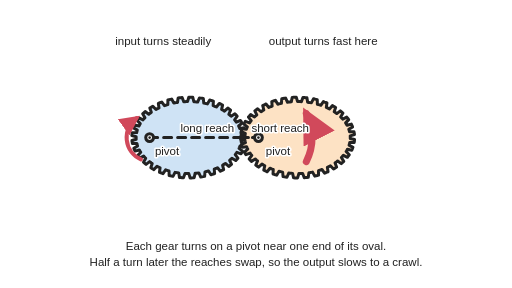
t = 0.00 s
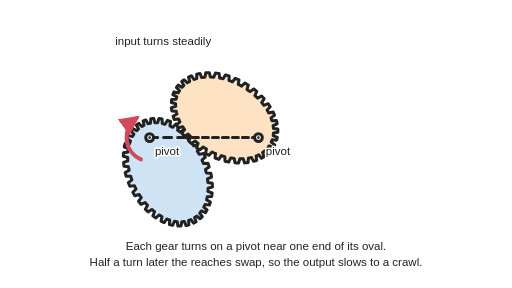
t = 1.04 s
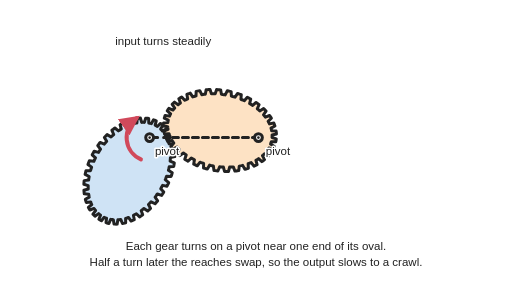
t = 2.02 s
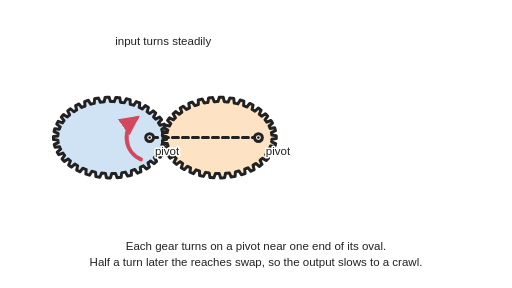
t = 3.00 s
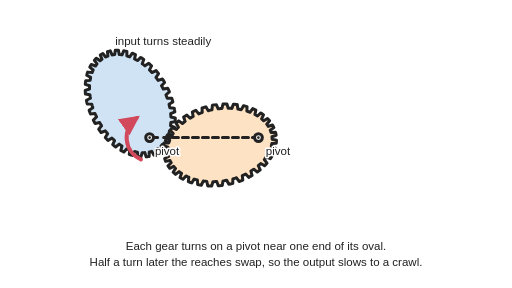
t = 4.01 s
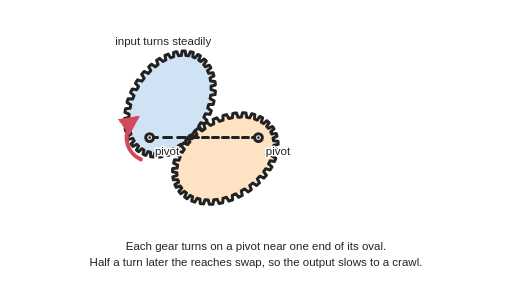
t = 5.02 s

The animated SVG that drew these frames (rendered in a browser with its animation timeline set to each time). Animation: 9 SMIL elements (animate=7,animateTransform=2); one cycle of 6.00 s, repeats indefinitely.

<svg xmlns="http://www.w3.org/2000/svg" viewBox="0 0 800 450" width="800" height="450" role="img">
<title>Two identical oval (elliptical) gears meshing, each turning on a pivot near one end of the oval: the left gear turns steadily, and because the reach from each pivot to the touching point keeps changing, the right gear speeds up and slows down once every turn. The animation turns the input at a steady speed: the contact point slides along the line between the pivots and the output whips round fast, then crawls.</title>
<rect width="800" height="450" fill="#ffffff"/>
<defs><marker id="ah" viewBox="0 0 10 10" refX="8" refY="5" markerWidth="5" markerHeight="5" orient="auto-start-reverse"><path d="M0,0 L10,5 L0,10 z" fill="#d1495b"/></marker>
<polygon id="gear" points="386.0,215.0 386.0,217.3 375.9,218.9 375.7,220.8 375.5,222.7 375.2,224.6 384.6,228.6 384.1,230.8 383.5,233.0 382.9,235.2 372.7,234.1 372.0,236.0 371.3,237.9 370.4,239.7 378.5,246.0 377.4,248.2 376.2,250.2 375.0,252.3 365.4,248.8 364.2,250.6 362.9,252.4 361.6,254.1 367.9,262.2 366.2,264.1 364.6,266.0 362.8,267.8 354.0,262.5 352.3,264.1 350.6,265.6 348.8,267.2 353.2,276.5 351.1,278.1 349.0,279.7 346.8,281.3 339.1,274.4 336.9,275.8 334.8,277.1 332.6,278.4 335.1,288.5 332.7,289.8 330.2,291.0 327.6,292.3 321.0,284.3 318.5,285.4 316.0,286.4 313.5,287.4 314.3,297.8 311.5,298.7 308.7,299.6 305.9,300.5 300.4,291.7 297.7,292.4 294.9,293.1 292.2,293.7 291.4,304.1 288.4,304.7 285.5,305.2 282.5,305.7 278.1,296.2 275.3,296.6 272.4,296.9 269.5,297.1 267.3,307.3 264.2,307.5 261.1,307.6 258.1,307.7 255.0,297.7 252.1,297.7 249.2,297.7 246.3,297.5 242.7,307.3 239.7,307.1 236.6,306.8 233.6,306.5 231.9,296.2 229.0,295.8 226.2,295.4 223.4,294.9 218.6,304.1 215.6,303.5 212.7,302.8 209.8,302.1 209.6,291.7 206.9,290.9 204.3,290.1 201.7,289.2 195.7,297.8 193.0,296.7 190.3,295.7 187.6,294.6 189.0,284.3 186.6,283.2 184.3,282.1 181.9,280.9 174.9,288.5 172.4,287.1 170.1,285.7 167.7,284.3 170.9,274.4 168.9,273.1 166.9,271.6 164.9,270.2 156.8,276.5 154.7,274.8 152.8,273.1 150.9,271.4 156.0,262.5 154.3,260.8 152.8,259.2 151.3,257.5 142.1,262.2 140.6,260.3 139.1,258.3 137.6,256.3 144.6,248.8 143.5,247.0 142.4,245.2 141.4,243.4 131.5,246.0 130.5,243.9 129.5,241.8 128.7,239.6 137.3,234.1 136.7,232.2 136.1,230.3 135.6,228.4 125.4,228.6 125.0,226.3 124.6,224.1 124.4,221.8 134.1,218.9 134.0,216.9 134.0,215.0 134.0,213.1 124.2,210.5 124.4,208.2 124.6,205.9 125.0,203.7 135.2,203.5 135.6,201.6 136.1,199.7 136.7,197.8 127.9,192.6 128.7,190.4 129.5,188.2 130.5,186.1 140.5,188.4 141.4,186.6 142.4,184.8 143.5,183.0 136.3,175.7 137.6,173.7 139.1,171.7 140.6,169.7 149.8,174.2 151.3,172.5 152.8,170.8 154.3,169.2 149.0,160.4 150.9,158.6 152.8,156.9 154.7,155.2 163.0,161.3 164.9,159.8 166.9,158.4 168.9,156.9 165.4,147.2 167.7,145.7 170.1,144.3 172.4,142.9 179.6,150.3 181.9,149.1 184.3,147.9 186.6,146.8 185.0,136.5 187.6,135.4 190.3,134.3 193.0,133.3 199.1,141.7 201.7,140.8 204.3,139.9 206.9,139.1 206.9,128.7 209.8,127.9 212.7,127.2 215.6,126.5 220.6,135.7 223.4,135.1 226.2,134.6 229.0,134.2 230.5,123.9 233.6,123.5 236.6,123.2 239.7,122.9 243.4,132.6 246.3,132.5 249.2,132.3 252.1,132.3 255.0,122.3 258.1,122.3 261.1,122.4 264.2,122.5 266.6,132.6 269.5,132.9 272.4,133.1 275.3,133.4 279.5,123.9 282.5,124.3 285.5,124.8 288.4,125.3 289.4,135.7 292.2,136.3 294.9,136.9 297.7,137.6 303.1,128.7 305.9,129.5 308.7,130.4 311.5,131.3 310.9,141.7 313.5,142.6 316.0,143.6 318.5,144.6 325.0,136.5 327.6,137.7 330.2,139.0 332.7,140.2 330.4,150.3 332.6,151.6 334.8,152.9 336.9,154.2 344.6,147.2 346.8,148.7 349.0,150.3 351.1,151.9 347.0,161.3 348.8,162.8 350.6,164.4 352.3,165.9 361.0,160.4 362.8,162.2 364.6,164.0 366.2,165.9 360.2,174.2 361.6,175.9 362.9,177.6 364.2,179.4 373.7,175.7 375.0,177.7 376.2,179.8 377.4,181.8 369.5,188.4 370.4,190.3 371.3,192.1 372.0,194.0 382.1,192.6 382.9,194.8 383.5,197.0 384.1,199.2 374.8,203.5 375.2,205.4 375.5,207.3 375.7,209.2 385.8,210.5 386.0,212.7" stroke="#222" stroke-width="3" vector-effect="non-scaling-stroke"/>
</defs>
<g stroke-linejoin="round" stroke-linecap="round">
<g transform="translate(380 215) scale(0.68) translate(-380 -215)">
<g><animateTransform attributeName="transform" type="rotate" dur="6s" repeatCount="indefinite" values="0 165 215;360 165 215"/><use href="#gear" fill="#cfe3f5"/></g>
<g><animateTransform attributeName="transform" type="rotate" dur="6s" repeatCount="indefinite" keyTimes="0.0000;0.0028;0.0056;0.0083;0.0118;0.0153;0.0188;0.0222;0.0257;0.0292;0.0333;0.0375;0.0424;0.0472;0.0528;0.0590;0.0660;0.0736;0.0826;0.0931;0.1056;0.1208;0.1382;0.1556;0.1729;0.1903;0.2076;0.2250;0.2424;0.2597;0.2771;0.2944;0.3118;0.3285;0.3451;0.3618;0.3785;0.3951;0.4118;0.4285;0.4451;0.4618;0.4785;0.4951;0.5118;0.5285;0.5451;0.5618;0.5785;0.5951;0.6118;0.6285;0.6458;0.6632;0.6806;0.6979;0.7153;0.7326;0.7500;0.7674;0.7847;0.8021;0.8194;0.8368;0.8542;0.8715;0.8882;0.9014;0.9125;0.9222;0.9306;0.9375;0.9437;0.9493;0.9549;0.9597;0.9639;0.9681;0.9722;0.9757;0.9792;0.9826;0.9861;0.9896;0.9931;0.9958;0.9986;1.0000" values="-0 415 215;-6.1 415 215;-12.2 415 215;-18.3 415 215;-25.7 415 215;-32.9 415 215;-39.8 415 215;-46.5 415 215;-52.8 415 215;-58.9 415 215;-65.7 415 215;-72 415 215;-78.9 415 215;-85.1 415 215;-91.6 415 215;-98.1 415 215;-104.5 415 215;-110.7 415 215;-117 415 215;-123.2 415 215;-129.4 415 215;-135.6 415 215;-141.3 415 215;-146 415 215;-149.8 415 215;-153.1 415 215;-155.9 415 215;-158.4 415 215;-160.6 415 215;-162.6 415 215;-164.4 415 215;-166 415 215;-167.5 415 215;-168.9 415 215;-170.2 415 215;-171.4 415 215;-172.5 415 215;-173.6 415 215;-174.7 415 215;-175.7 415 215;-176.8 415 215;-177.8 415 215;-178.7 415 215;-179.7 415 215;-180.7 415 215;-181.7 415 215;-182.7 415 215;-183.7 415 215;-184.7 415 215;-185.7 415 215;-186.8 415 215;-188 415 215;-189.2 415 215;-190.5 415 215;-191.8 415 215;-193.3 415 215;-194.9 415 215;-196.6 415 215;-198.5 415 215;-200.6 415 215;-202.9 415 215;-205.6 415 215;-208.7 415 215;-212.3 415 215;-216.5 415 215;-221.7 415 215;-227.9 415 215;-233.9 415 215;-240 415 215;-246.3 415 215;-252.6 415 215;-258.6 415 215;-264.7 415 215;-270.8 415 215;-277.5 415 215;-284 415 215;-290 415 215;-296.5 415 215;-303.5 415 215;-309.7 415 215;-316.1 415 215;-322.9 415 215;-330 415 215;-337.3 415 215;-344.7 415 215;-350.8 415 215;-356.9 415 215;-360 415 215"/><use href="#gear" fill="#fde2c4" transform="rotate(180 380 215)"/></g>
<line x1="165" y1="215" x2="380" y2="215" stroke="#222" stroke-width="3" vector-effect="non-scaling-stroke" stroke-dasharray="8 6"><animate attributeName="x2" dur="6s" repeatCount="indefinite" keyTimes="0.0000;0.0028;0.0056;0.0083;0.0118;0.0153;0.0188;0.0222;0.0257;0.0292;0.0333;0.0375;0.0424;0.0472;0.0528;0.0590;0.0660;0.0736;0.0826;0.0931;0.1056;0.1208;0.1382;0.1556;0.1729;0.1903;0.2076;0.2250;0.2424;0.2597;0.2771;0.2944;0.3118;0.3285;0.3451;0.3618;0.3785;0.3951;0.4118;0.4285;0.4451;0.4618;0.4785;0.4951;0.5118;0.5285;0.5451;0.5618;0.5785;0.5951;0.6118;0.6285;0.6458;0.6632;0.6806;0.6979;0.7153;0.7326;0.7500;0.7674;0.7847;0.8021;0.8194;0.8368;0.8542;0.8715;0.8882;0.9014;0.9125;0.9222;0.9306;0.9375;0.9437;0.9493;0.9549;0.9597;0.9639;0.9681;0.9722;0.9757;0.9792;0.9826;0.9861;0.9896;0.9931;0.9958;0.9986;1.0000" values="380;379.9;379.7;379.2;378.5;377.5;376.2;374.8;373;371.1;368.6;365.7;362.1;358.3;353.6;348;341.6;334.3;325.6;315.6;304.1;291;277.6;265.8;255.6;246.8;239.3;232.8;227.4;222.7;218.7;215.2;212.3;209.9;207.8;206.1;204.6;203.4;202.3;201.5;200.9;200.4;200.1;200;200;200.2;200.6;201.1;201.8;202.7;203.9;205.2;206.9;208.8;211.2;213.9;217.1;220.8;225.2;230.3;236.3;243.3;251.5;261.1;272.2;284.9;298.6;310.5;320.9;330.3;338.3;344.8;350.5;355.4;360;363.7;366.7;369.4;371.9;373.8;375.4;376.8;377.9;378.8;379.5;379.8;380;380"/></line>
<line x1="415" y1="215" x2="380" y2="215" stroke="#222" stroke-width="3" vector-effect="non-scaling-stroke" stroke-dasharray="6 4"><animate attributeName="x2" dur="6s" repeatCount="indefinite" keyTimes="0.0000;0.0028;0.0056;0.0083;0.0118;0.0153;0.0188;0.0222;0.0257;0.0292;0.0333;0.0375;0.0424;0.0472;0.0528;0.0590;0.0660;0.0736;0.0826;0.0931;0.1056;0.1208;0.1382;0.1556;0.1729;0.1903;0.2076;0.2250;0.2424;0.2597;0.2771;0.2944;0.3118;0.3285;0.3451;0.3618;0.3785;0.3951;0.4118;0.4285;0.4451;0.4618;0.4785;0.4951;0.5118;0.5285;0.5451;0.5618;0.5785;0.5951;0.6118;0.6285;0.6458;0.6632;0.6806;0.6979;0.7153;0.7326;0.7500;0.7674;0.7847;0.8021;0.8194;0.8368;0.8542;0.8715;0.8882;0.9014;0.9125;0.9222;0.9306;0.9375;0.9437;0.9493;0.9549;0.9597;0.9639;0.9681;0.9722;0.9757;0.9792;0.9826;0.9861;0.9896;0.9931;0.9958;0.9986;1.0000" values="380;379.9;379.7;379.2;378.5;377.5;376.2;374.8;373;371.1;368.6;365.7;362.1;358.3;353.6;348;341.6;334.3;325.6;315.6;304.1;291;277.6;265.8;255.6;246.8;239.3;232.8;227.4;222.7;218.7;215.2;212.3;209.9;207.8;206.1;204.6;203.4;202.3;201.5;200.9;200.4;200.1;200;200;200.2;200.6;201.1;201.8;202.7;203.9;205.2;206.9;208.8;211.2;213.9;217.1;220.8;225.2;230.3;236.3;243.3;251.5;261.1;272.2;284.9;298.6;310.5;320.9;330.3;338.3;344.8;350.5;355.4;360;363.7;366.7;369.4;371.9;373.8;375.4;376.8;377.9;378.8;379.5;379.8;380;380"/></line>
<circle cx="165" cy="215" r="9" fill="#ffffff" stroke="#222" stroke-width="3" vector-effect="non-scaling-stroke"/><circle cx="165" cy="215" r="3" fill="#222"/>
<circle cx="415" cy="215" r="9" fill="#ffffff" stroke="#222" stroke-width="3" vector-effect="non-scaling-stroke"/><circle cx="415" cy="215" r="3" fill="#222"/>
<circle cx="380" cy="215" r="6" fill="#222"><animate attributeName="cx" dur="6s" repeatCount="indefinite" keyTimes="0.0000;0.0028;0.0056;0.0083;0.0118;0.0153;0.0188;0.0222;0.0257;0.0292;0.0333;0.0375;0.0424;0.0472;0.0528;0.0590;0.0660;0.0736;0.0826;0.0931;0.1056;0.1208;0.1382;0.1556;0.1729;0.1903;0.2076;0.2250;0.2424;0.2597;0.2771;0.2944;0.3118;0.3285;0.3451;0.3618;0.3785;0.3951;0.4118;0.4285;0.4451;0.4618;0.4785;0.4951;0.5118;0.5285;0.5451;0.5618;0.5785;0.5951;0.6118;0.6285;0.6458;0.6632;0.6806;0.6979;0.7153;0.7326;0.7500;0.7674;0.7847;0.8021;0.8194;0.8368;0.8542;0.8715;0.8882;0.9014;0.9125;0.9222;0.9306;0.9375;0.9437;0.9493;0.9549;0.9597;0.9639;0.9681;0.9722;0.9757;0.9792;0.9826;0.9861;0.9896;0.9931;0.9958;0.9986;1.0000" values="380;379.9;379.7;379.2;378.5;377.5;376.2;374.8;373;371.1;368.6;365.7;362.1;358.3;353.6;348;341.6;334.3;325.6;315.6;304.1;291;277.6;265.8;255.6;246.8;239.3;232.8;227.4;222.7;218.7;215.2;212.3;209.9;207.8;206.1;204.6;203.4;202.3;201.5;200.9;200.4;200.1;200;200;200.2;200.6;201.1;201.8;202.7;203.9;205.2;206.9;208.8;211.2;213.9;217.1;220.8;225.2;230.3;236.3;243.3;251.5;261.1;272.2;284.9;298.6;310.5;320.9;330.3;338.3;344.8;350.5;355.4;360;363.7;366.7;369.4;371.9;373.8;375.4;376.8;377.9;378.8;379.5;379.8;380;380"/></circle>
<path d="M145,265 A55,55 0 0 1 135,170" fill="none" stroke="#d1495b" stroke-width="4" vector-effect="non-scaling-stroke" marker-end="url(#ah)"/>
<path d="M525,270 A120,120 0 0 0 525,160" fill="none" stroke="#d1495b" stroke-width="7" vector-effect="non-scaling-stroke" marker-end="url(#ah)"><animate attributeName="opacity" dur="6s" repeatCount="indefinite" keyTimes="0;0.05;0.12;0.88;0.95;1" values="1;1;0;0;1;1"/></path>
</g>
</g>
<g font-family="Arial, Helvetica, sans-serif" font-size="18" fill="#222" text-anchor="middle" stroke="#ffffff" stroke-width="5" stroke-linejoin="round" paint-order="stroke">
<text x="255" y="70">input turns steadily</text>
<text x="505" y="70">output turns fast here<animate attributeName="opacity" dur="6s" repeatCount="indefinite" keyTimes="0;0.05;0.12;0.88;0.95;1" values="1;1;0;0;1;1"/></text>
<text x="261.0" y="242.2">pivot</text>
<text x="434.4" y="242.2">pivot</text>
<text x="323.9" y="205.5">long reach<animate attributeName="opacity" dur="6s" repeatCount="indefinite" keyTimes="0;0.05;0.12;0.88;0.95;1" values="1;1;0;0;1;1"/></text>
<text x="437.8" y="205.5">short reach<animate attributeName="opacity" dur="6s" repeatCount="indefinite" keyTimes="0;0.05;0.12;0.88;0.95;1" values="1;1;0;0;1;1"/></text>
<text x="400" y="390">Each gear turns on a pivot near one end of its oval.</text>
<text x="400" y="416">Half a turn later the reaches swap, so the output slows to a crawl.</text>
</g></svg>
